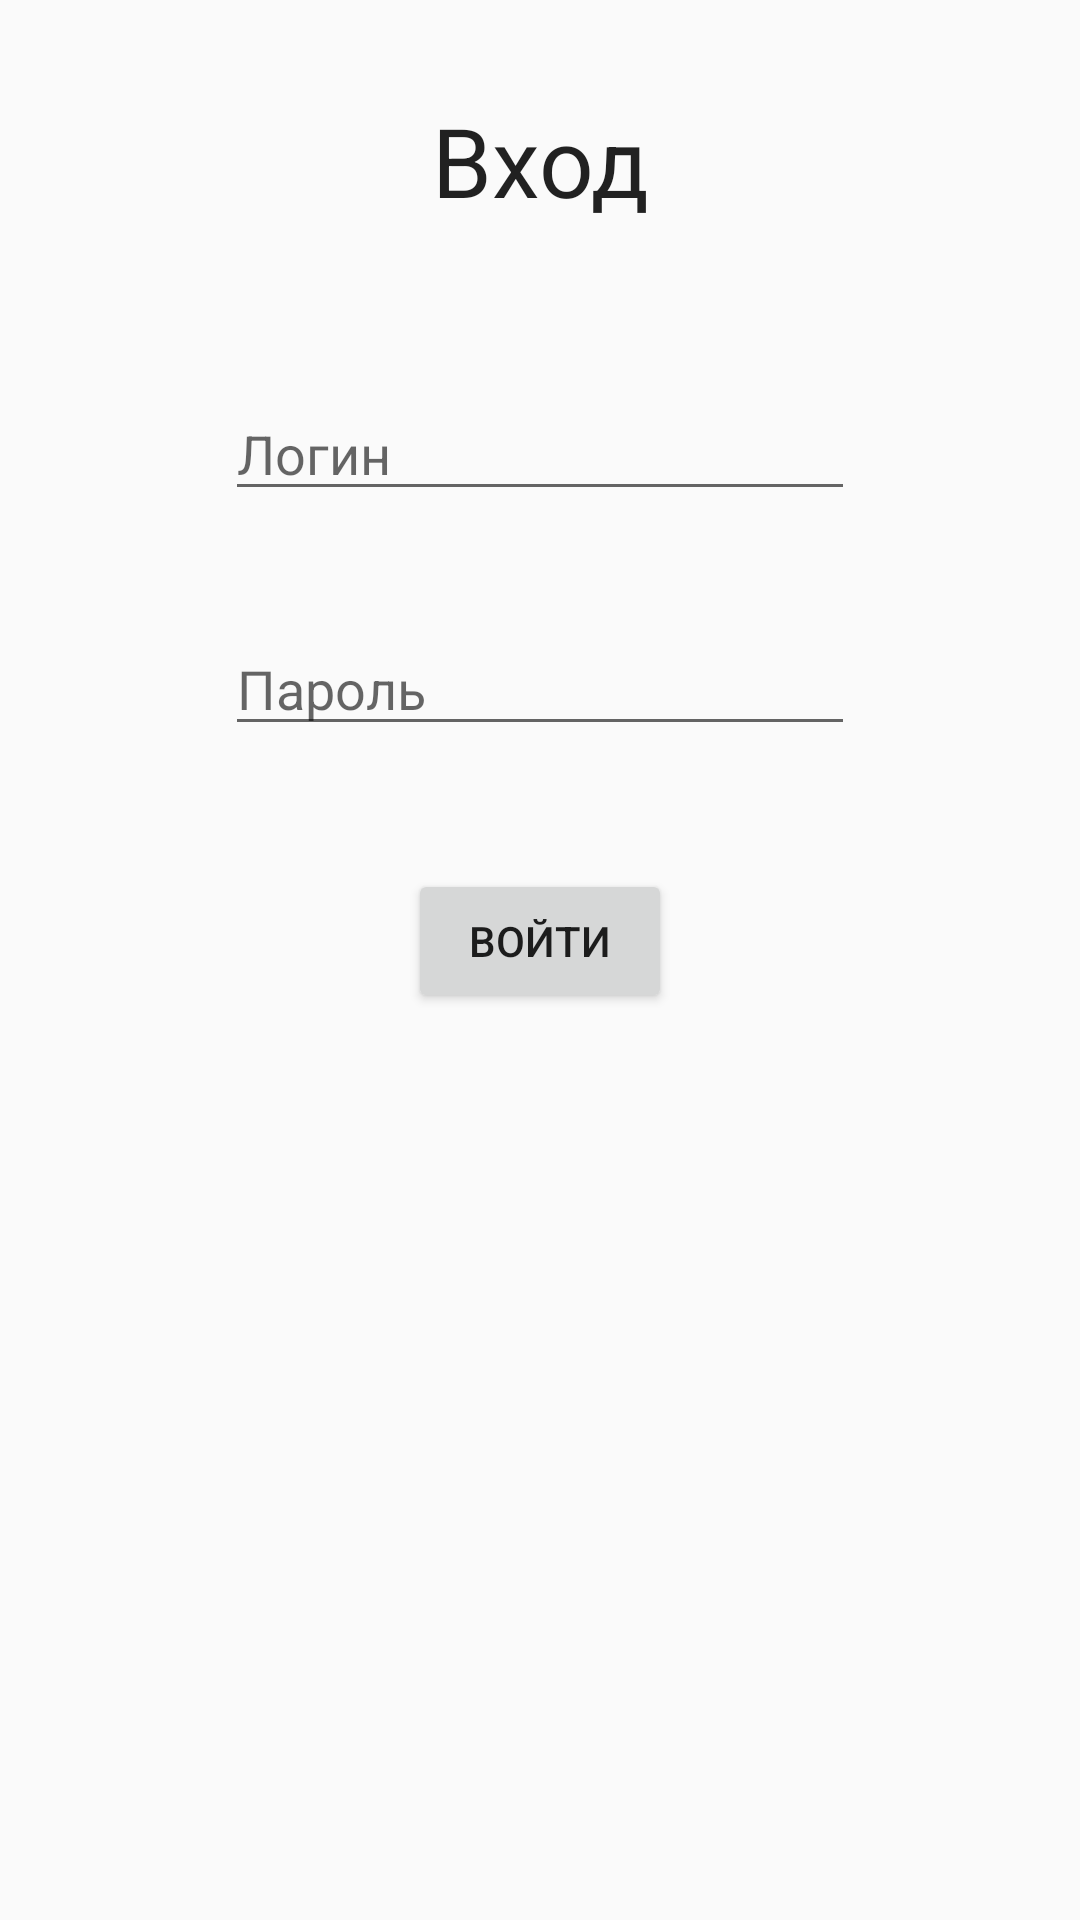

Reconstruct the res/layout file that produces this screen, plus the resources it refers to.
<!-- AndroidManifest.xml: application theme AppTheme -->
<!-- res/layout/activity_vhod.xml -->
<?xml version="1.0" encoding="utf-8"?>
<android.support.constraint.ConstraintLayout xmlns:android="http://schemas.android.com/apk/res/android"
    xmlns:app="http://schemas.android.com/apk/res-auto"
    xmlns:tools="http://schemas.android.com/tools"
    android:layout_width="match_parent"
    android:layout_height="match_parent"
    tools:context=".pages.vhod"
    tools:layout_editor_absoluteY="25dp">

    <android.support.v7.widget.Toolbar
        android:id="@+id/toolbar"
        style="@style/Toolbar"/>

    <EditText
        android:id="@+id/TextZareg"
        android:layout_width="0dp"
        android:layout_height="wrap_content"
        android:layout_marginTop="32dp"
        android:background="@android:color/transparent"
        android:cursorVisible="false"
        android:ems="10"
        android:focusable="false"
        android:gravity="center"
        android:inputType="textPersonName"
        android:longClickable="false"
        android:text="Вход"
        android:textSize="32dp"
        app:layout_constraintEnd_toEndOf="parent"
        app:layout_constraintStart_toStartOf="parent"
        app:layout_constraintTop_toTopOf="parent"
        tools:ignore="HardcodedText,MissingConstraints,SpUsage" />

    <EditText
        android:id="@+id/E-mailVhod"
        android:layout_width="wrap_content"
        android:layout_height="wrap_content"
        android:layout_marginTop="54dp"
        android:ems="10"
        android:hint="Логин"
        android:inputType="textEmailAddress"
        app:layout_constraintEnd_toEndOf="parent"
        app:layout_constraintStart_toStartOf="parent"
        app:layout_constraintTop_toBottomOf="@+id/TextZareg"
        tools:ignore="HardcodedText,MissingConstraints" />

    <EditText
        android:id="@+id/passwordVhod"
        android:layout_width="wrap_content"
        android:layout_height="wrap_content"
        android:layout_marginTop="37dp"
        android:ems="10"
        android:hint="Пароль"
        android:inputType="textPassword"
        app:layout_constraintStart_toStartOf="@+id/E-mailVhod"
        app:layout_constraintTop_toBottomOf="@+id/E-mailVhod"
        tools:ignore="HardcodedText,MissingConstraints" />

    <Button
        android:id="@+id/vhod2"
        android:layout_width="wrap_content"
        android:layout_height="wrap_content"
        android:layout_marginTop="41dp"
        android:text="Войти"
        app:layout_constraintEnd_toEndOf="parent"
        app:layout_constraintStart_toStartOf="parent"
        app:layout_constraintTop_toBottomOf="@+id/passwordVhod"
        tools:ignore="HardcodedText,MissingConstraints" />
</android.support.constraint.ConstraintLayout>
<!-- resources referenced by this layout -->
<resources>
  <style name="AppTheme" parent="AppTheme.Base" />
  <style name="AppTheme.Base" parent="Theme.AppCompat.Light.NoActionBar">
              
              <item name="colorPrimary">#3F51B5</item>
              
              <item name="colorPrimaryDark">#3949AB</item>
              
              <item name="colorAccent">#00B0FF</item>
              
          </style>
</resources>
